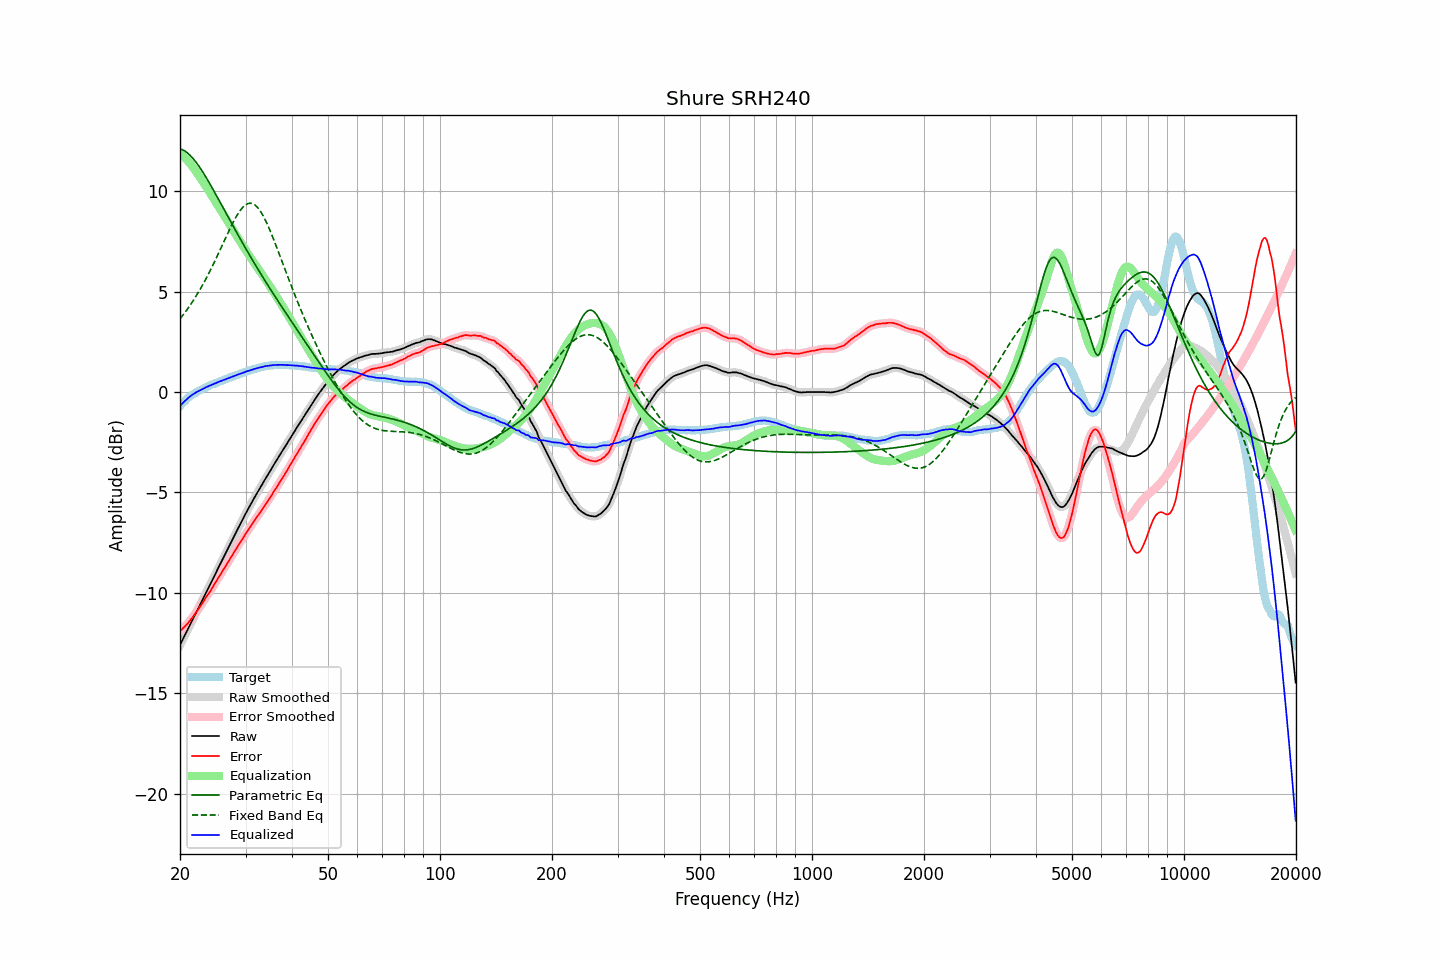

The data file committed next to this chart (first rows):
frequency, raw, error, smoothed, error_smoothed, equalization, parametric_eq, fixed_band_eq, equalized_raw, equalized_smoothed, target
20.00, -12.60, -11.90, -12.60, -11.90, 11.90, 12.12, 3.65, -0.70, -0.70, -0.70
20.20, -12.44, -11.83, -12.44, -11.83, 11.83, 12.09, 3.75, -0.61, -0.61, -0.61
20.40, -12.28, -11.75, -12.28, -11.75, 11.75, 12.05, 3.85, -0.52, -0.53, -0.53
20.61, -12.12, -11.66, -12.12, -11.67, 11.67, 12.01, 3.95, -0.45, -0.45, -0.46
20.81, -11.96, -11.59, -11.96, -11.59, 11.59, 11.95, 4.06, -0.37, -0.37, -0.37
21.02, -11.80, -11.51, -11.80, -11.51, 11.50, 11.89, 4.17, -0.30, -0.30, -0.29
21.23, -11.64, -11.41, -11.64, -11.41, 11.41, 11.81, 4.29, -0.23, -0.23, -0.23
21.44, -11.48, -11.31, -11.48, -11.31, 11.31, 11.73, 4.41, -0.17, -0.17, -0.17
21.66, -11.32, -11.20, -11.32, -11.20, 11.20, 11.64, 4.53, -0.12, -0.12, -0.12
21.87, -11.16, -11.09, -11.16, -11.09, 11.10, 11.55, 4.65, -0.06, -0.06, -0.07
22.09, -11.00, -10.98, -11.00, -10.98, 10.98, 11.45, 4.78, -0.01, -0.02, -0.02
22.31, -10.84, -10.87, -10.84, -10.87, 10.87, 11.34, 4.91, 0.03, 0.03, 0.03
22.54, -10.68, -10.75, -10.68, -10.75, 10.75, 11.22, 5.05, 0.06, 0.07, 0.07
22.76, -10.52, -10.63, -10.52, -10.63, 10.63, 11.11, 5.18, 0.11, 0.11, 0.11
22.99, -10.36, -10.50, -10.36, -10.50, 10.51, 10.98, 5.33, 0.15, 0.15, 0.14
23.22, -10.20, -10.38, -10.20, -10.38, 10.39, 10.85, 5.47, 0.19, 0.19, 0.18
23.45, -10.03, -10.25, -10.03, -10.25, 10.26, 10.72, 5.62, 0.23, 0.23, 0.22
23.69, -9.87, -10.13, -9.87, -10.13, 10.14, 10.59, 5.77, 0.26, 0.27, 0.26
23.92, -9.71, -10.01, -9.71, -10.02, 10.01, 10.45, 5.93, 0.30, 0.30, 0.30
24.16, -9.55, -9.90, -9.55, -9.89, 9.88, 10.31, 6.09, 0.34, 0.34, 0.35
24.40, -9.39, -9.77, -9.39, -9.76, 9.76, 10.17, 6.25, 0.37, 0.37, 0.38
24.65, -9.22, -9.62, -9.22, -9.63, 9.63, 10.03, 6.41, 0.41, 0.41, 0.40
24.89, -9.06, -9.49, -9.06, -9.49, 9.50, 9.89, 6.58, 0.44, 0.44, 0.43
25.14, -8.90, -9.37, -8.89, -9.36, 9.37, 9.74, 6.75, 0.47, 0.47, 0.47
25.39, -8.73, -9.23, -8.73, -9.24, 9.24, 9.60, 6.92, 0.51, 0.51, 0.50
25.65, -8.57, -9.11, -8.57, -9.11, 9.11, 9.45, 7.09, 0.54, 0.54, 0.54
25.91, -8.41, -8.97, -8.41, -8.97, 8.98, 9.30, 7.27, 0.56, 0.57, 0.56
26.16, -8.25, -8.84, -8.25, -8.85, 8.85, 9.15, 7.44, 0.60, 0.60, 0.59
26.43, -8.09, -8.72, -8.09, -8.72, 8.72, 9.01, 7.61, 0.63, 0.63, 0.63
26.69, -7.93, -8.59, -7.93, -8.59, 8.59, 8.86, 7.79, 0.66, 0.66, 0.66
26.96, -7.77, -8.46, -7.77, -8.47, 8.46, 8.71, 7.96, 0.69, 0.69, 0.69
27.23, -7.61, -8.33, -7.61, -8.33, 8.33, 8.57, 8.12, 0.72, 0.72, 0.72
27.50, -7.45, -8.20, -7.45, -8.20, 8.20, 8.42, 8.29, 0.75, 0.75, 0.75
27.77, -7.29, -8.06, -7.29, -8.07, 8.07, 8.27, 8.44, 0.78, 0.78, 0.77
28.05, -7.13, -7.94, -7.13, -7.93, 7.94, 8.13, 8.60, 0.81, 0.81, 0.81
28.33, -6.97, -7.80, -6.97, -7.80, 7.81, 7.98, 8.74, 0.84, 0.84, 0.83
28.62, -6.81, -7.67, -6.81, -7.67, 7.68, 7.84, 8.87, 0.87, 0.87, 0.86
28.90, -6.65, -7.55, -6.65, -7.55, 7.55, 7.70, 8.99, 0.90, 0.90, 0.90
29.19, -6.50, -7.42, -6.50, -7.43, 7.42, 7.55, 9.10, 0.92, 0.93, 0.92
29.48, -6.34, -7.31, -6.34, -7.30, 7.30, 7.41, 9.20, 0.96, 0.96, 0.97
29.78, -6.19, -7.17, -6.19, -7.17, 7.17, 7.27, 9.27, 0.98, 0.99, 0.98
30.08, -6.03, -7.04, -6.03, -7.05, 7.05, 7.13, 9.33, 1.02, 1.02, 1.01
30.38, -5.88, -6.92, -5.88, -6.92, 6.93, 6.99, 9.38, 1.04, 1.04, 1.04
30.68, -5.74, -6.81, -5.74, -6.81, 6.80, 6.86, 9.40, 1.06, 1.07, 1.07
30.99, -5.59, -6.68, -5.59, -6.69, 6.68, 6.72, 9.40, 1.09, 1.09, 1.09
31.30, -5.45, -6.56, -5.45, -6.56, 6.56, 6.58, 9.39, 1.11, 1.12, 1.11
31.61, -5.30, -6.44, -5.30, -6.44, 6.45, 6.45, 9.35, 1.15, 1.14, 1.14
31.93, -5.16, -6.32, -5.16, -6.33, 6.33, 6.32, 9.29, 1.17, 1.16, 1.16
32.24, -5.03, -6.21, -5.02, -6.21, 6.21, 6.18, 9.22, 1.18, 1.19, 1.18
32.57, -4.89, -6.10, -4.89, -6.10, 6.10, 6.05, 9.12, 1.21, 1.21, 1.21
32.89, -4.75, -5.98, -4.75, -5.99, 5.98, 5.92, 9.01, 1.23, 1.23, 1.23
33.22, -4.62, -5.87, -4.62, -5.87, 5.86, 5.79, 8.88, 1.25, 1.25, 1.25
33.55, -4.48, -5.75, -4.48, -5.75, 5.75, 5.66, 8.74, 1.27, 1.27, 1.27
33.89, -4.34, -5.62, -4.34, -5.63, 5.63, 5.53, 8.58, 1.29, 1.29, 1.28
34.23, -4.21, -5.51, -4.21, -5.51, 5.51, 5.40, 8.41, 1.30, 1.30, 1.30
34.57, -4.08, -5.39, -4.08, -5.39, 5.39, 5.28, 8.23, 1.31, 1.31, 1.31
34.92, -3.94, -5.26, -3.94, -5.27, 5.26, 5.15, 8.05, 1.32, 1.32, 1.32
35.27, -3.81, -5.15, -3.81, -5.14, 5.14, 5.02, 7.85, 1.33, 1.33, 1.34
35.62, -3.67, -5.00, -3.67, -5.01, 5.01, 4.90, 7.65, 1.34, 1.34, 1.33
35.97, -3.54, -4.88, -3.54, -4.89, 4.89, 4.78, 7.45, 1.35, 1.35, 1.34
... 635 more rows
